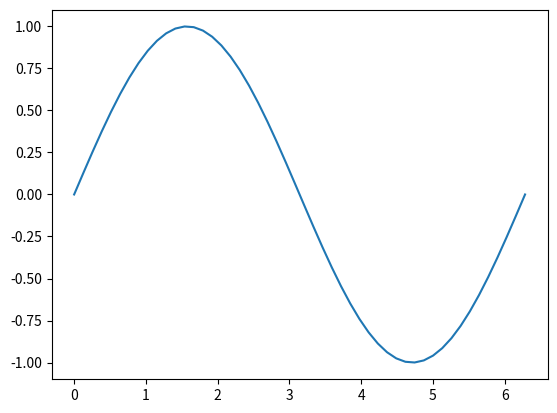

This chart was generated by the following Python code:
import numpy as np
import matplotlib.pyplot as plt
x = np.linspace(0,2*np.pi)
y = np.sin(x)
plt.plot(x,y)
plt.show()


